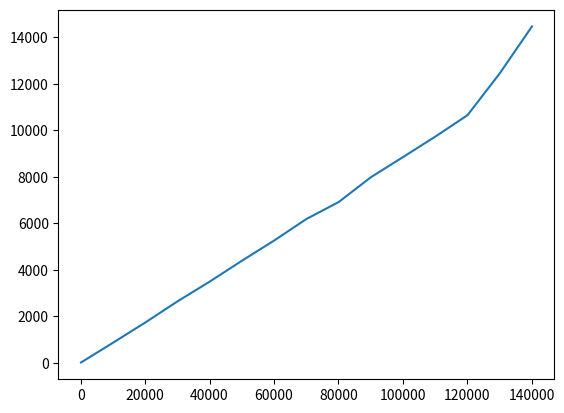

The matplotlib source for this figure:
import numpy as np
import matplotlib.pyplot as plt

x = np.array([100,10100,20100,30100,40100,50100,60100,70100,80100,90100,100100,110100,120100,130100,140100])
y = np.array([9,865.2,1733.3,2643.3,3492.8,4392,5260.6,6186.3,6913.7,7982.4,8851.8,9729.8,10653.1,12450.7,14470.4])
plt.plot(x, y)
plt.show()